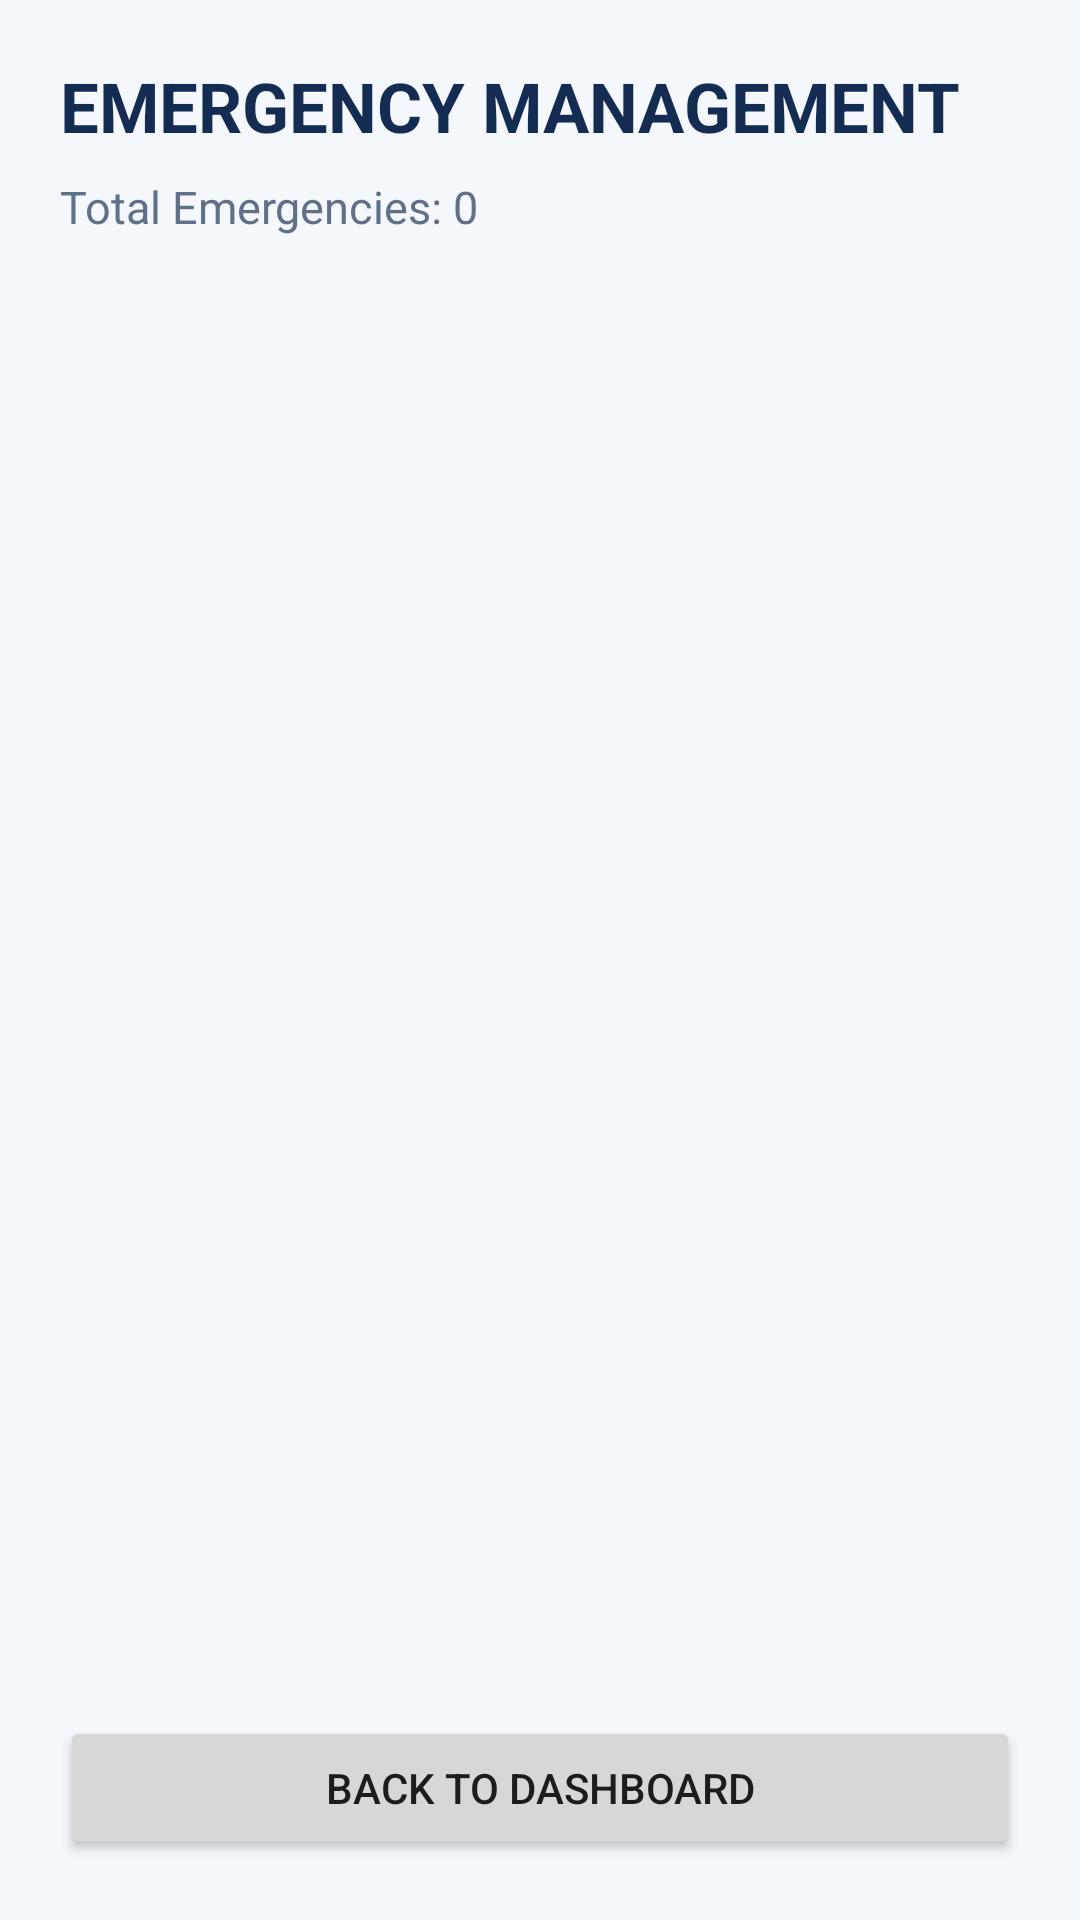

Here is an Android app screen rendered from its layout file. Give the layout XML and the strings, colors and styles it references.
<!-- AndroidManifest.xml: application theme Theme.SPONDON -->
<!-- res/layout/activity_manage_emergencies.xml -->
<?xml version="1.0" encoding="utf-8"?>

<LinearLayout xmlns:android="http://schemas.android.com/apk/res/android"
    android:layout_width="match_parent"
    android:layout_height="match_parent"
    android:orientation="vertical"
    android:background="#F4F7FC"
    android:padding="20dp">

    <TextView
        android:layout_width="match_parent"
        android:layout_height="wrap_content"
        android:text="EMERGENCY MANAGEMENT"
        android:textColor="#142B52"
        android:textSize="23sp"
        android:textStyle="bold" />

    <TextView
        android:id="@+id/tvEmergencyCount"
        android:layout_width="match_parent"
        android:layout_height="wrap_content"
        android:layout_marginTop="8dp"
        android:text="Total Emergencies: 0"
        android:textColor="#607087"
        android:textSize="15sp" />

    <ProgressBar
        android:id="@+id/progressEmergencies"
        android:layout_width="wrap_content"
        android:layout_height="wrap_content"
        android:layout_gravity="center"
        android:visibility="gone" />

    <TextView
        android:id="@+id/tvNoEmergencies"
        android:layout_width="match_parent"
        android:layout_height="wrap_content"
        android:layout_marginTop="20dp"
        android:gravity="center"
        android:text="No Emergency Requests Found"
        android:textColor="#607087"
        android:textSize="16sp"
        android:visibility="gone" />

    <ListView
        android:id="@+id/lvEmergencies"
        android:layout_width="match_parent"
        android:layout_height="0dp"
        android:layout_weight="1"
        android:layout_marginTop="15dp"
        android:divider="#DCE3ED"
        android:dividerHeight="1dp" />

    <Button
        android:id="@+id/btnBackEmergencies"
        android:layout_width="match_parent"
        android:layout_height="wrap_content"
        android:layout_marginTop="10dp"
        android:text="Back to Dashboard" />

</LinearLayout>
<!-- resources referenced by this layout -->
<resources>
  <style name="Theme.SPONDON" parent="Theme.AppCompat.Light.NoActionBar">
          
          <item name="colorPrimary">@color/primary_blue</item>
          <item name="colorPrimaryDark">@color/primary_blue_dark</item>
          <item name="colorAccent">@color/accent_cyan</item>
          <item name="android:windowBackground">@color/surface_background</item>
          <item name="android:statusBarColor">@color/primary_blue_dark</item>
      </style>
  <color name="primary_blue">#0B4F9C</color>
  <color name="primary_blue_dark">#083B75</color>
  <color name="accent_cyan">#00B4D8</color>
  <color name="surface_background">#F8FAFC</color>
</resources>
